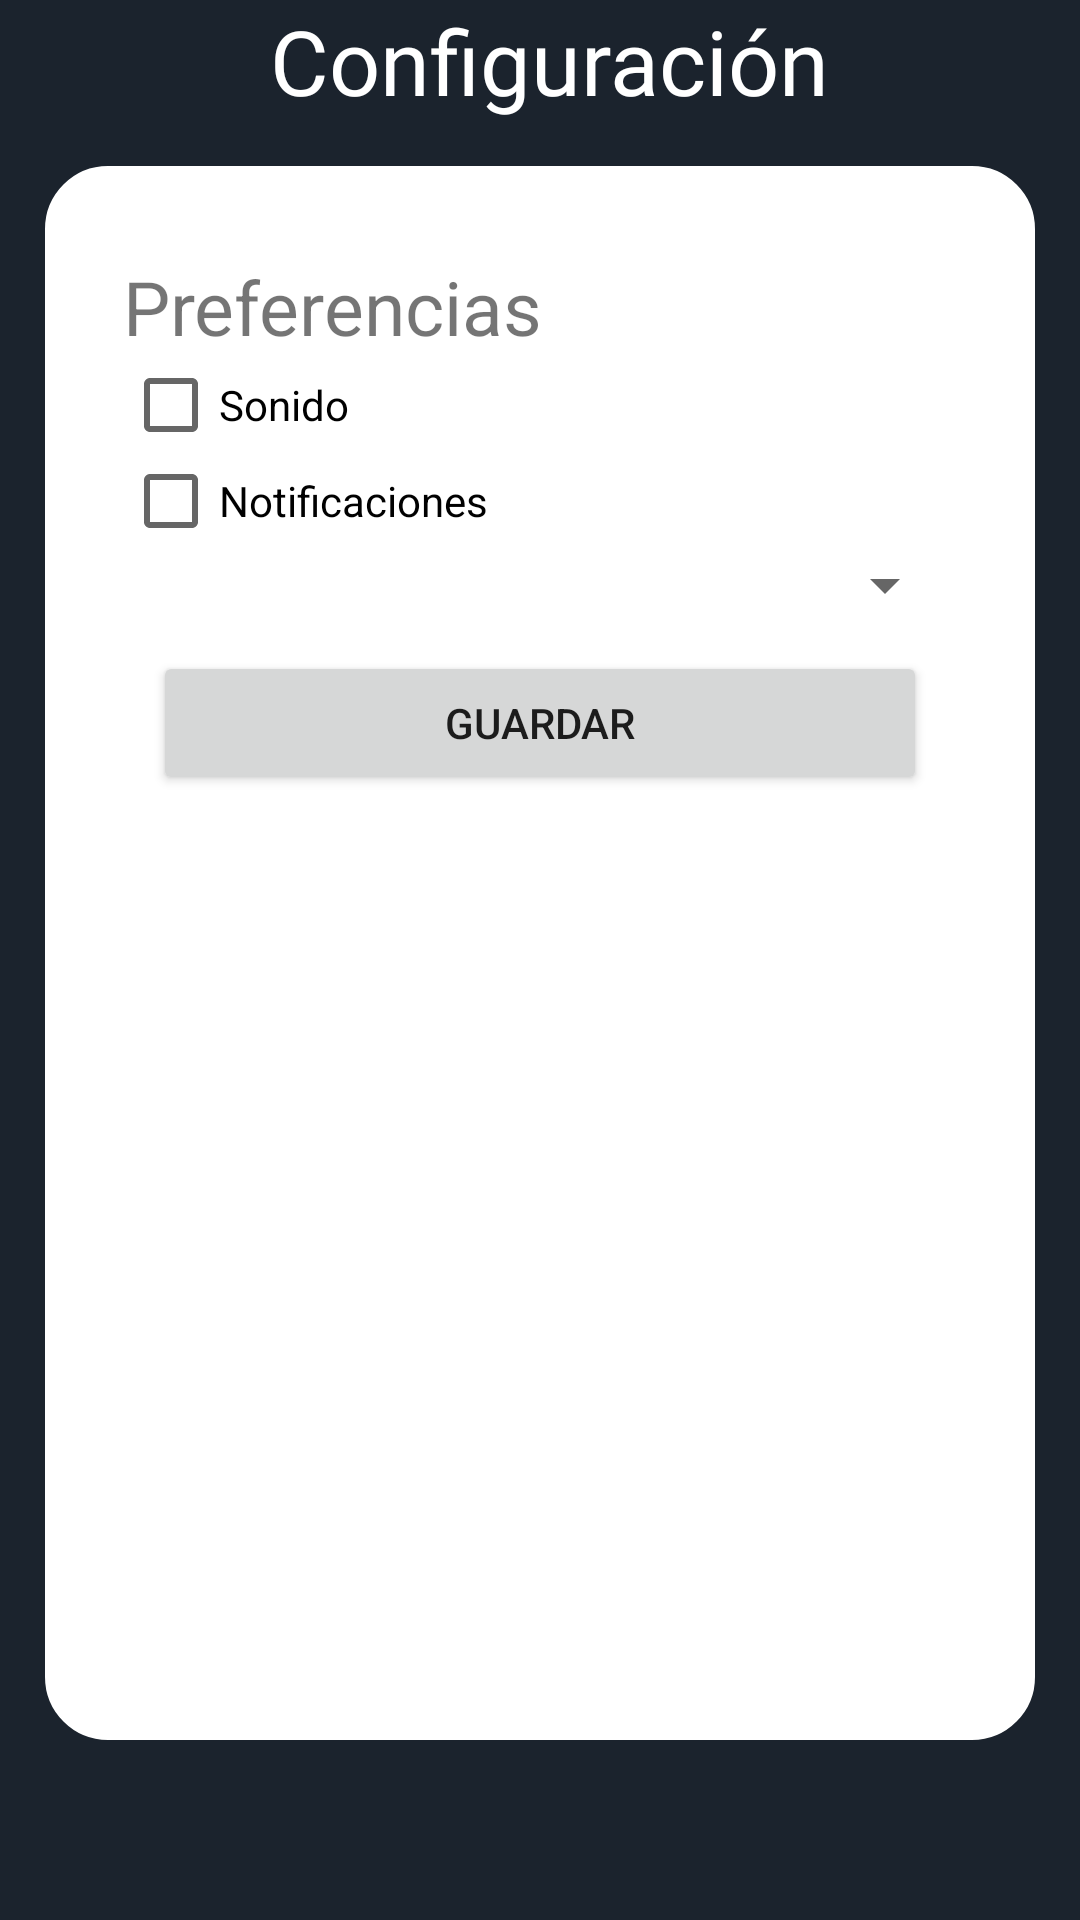

Write the Android layout XML for this screen, with the resource values it uses.
<!-- AndroidManifest.xml: application theme Theme.ProyectoMeep -->
<!-- res/layout/fragment_config.xml -->
<?xml version="1.0" encoding="utf-8"?>
<androidx.constraintlayout.widget.ConstraintLayout xmlns:android="http://schemas.android.com/apk/res/android"
    xmlns:app="http://schemas.android.com/apk/res-auto"
    xmlns:tools="http://schemas.android.com/tools"
    android:layout_width="match_parent"
    android:layout_height="match_parent"
    android:background="@color/fondoMeep"
    tools:context=".actividades.ConfigActivity">

    <LinearLayout
        android:layout_width="match_parent"
        android:layout_height="match_parent"
        android:orientation="vertical">

        <LinearLayout
            android:layout_width="match_parent"
            android:layout_height="wrap_content"
            android:orientation="horizontal">

            <ImageView
                android:id="@+id/logVolverMenu"
                android:layout_width="50dp"
                android:layout_height="wrap_content"
                android:src="@drawable/ic_flechaback"
                android:layout_marginTop="10dp"/>

            <TextView
                android:id="@+id/lblConfig"
                android:layout_width="match_parent"
                android:layout_height="wrap_content"
                android:fontFamily="@font/inter_regular"
                android:text="@string/lblConfig"
                android:textColor="@color/white"
                android:textSize="30sp"
                android:layout_gravity="center_horizontal"
                android:layout_marginLeft="40dp"/>

        </LinearLayout>

        <RelativeLayout
            android:layout_width="match_parent"
            android:layout_height="match_parent"
            android:layout_marginTop="15dp"
            android:layout_marginLeft="15dp"
            android:layout_marginRight="15dp"
            android:layout_marginBottom="60dp"
            android:background="@drawable/border2">

            <LinearLayout
                android:layout_width="match_parent"
                android:layout_height="wrap_content"
                android:layout_marginLeft="10dp"
                android:layout_marginTop="20dp"
                android:layout_marginRight="10dp"
                android:orientation="vertical">

                <TextView
                    android:layout_width="match_parent"
                    android:layout_height="wrap_content"
                    android:text="@string/frgCfgPreferencias"
                    android:textSize="25dp" />

                <CheckBox
                    android:id="@+id/frgCfgSonido"
                    android:layout_width="match_parent"
                    android:layout_height="wrap_content"
                    android:text="@string/frgCfgSonido" />

                <CheckBox
                    android:id="@+id/frgCfgNotificaciones"
                    android:layout_width="match_parent"
                    android:layout_height="wrap_content"
                    android:text="@string/frgCfgNotificaciones" />

                <Spinner
                    android:id="@+id/frgCfgIdiomas"
                    android:layout_width="match_parent"
                    android:layout_height="wrap_content" />

                <LinearLayout
                    android:layout_width="match_parent"
                    android:layout_height="wrap_content"
                    android:layout_marginTop="10dp"
                    android:orientation="horizontal">

                    <Button
                        android:id="@+id/frgCfgGuardar"
                        android:layout_width="match_parent"
                        android:layout_height="match_parent"
                        android:layout_marginLeft="10dp"
                        android:layout_marginRight="10dp"
                        android:layout_weight="1"
                        android:text="@string/frgCfgGuardar" />
                </LinearLayout>
            </LinearLayout>
        </RelativeLayout>
    </LinearLayout>

</androidx.constraintlayout.widget.ConstraintLayout>
<!-- resources referenced by this layout -->
<resources>
  <color name="fondoMeep">#1B232D</color>
  <color name="white">#FFFFFFFF</color>
  <!-- drawable border2 (drawable) -->
  <?xml version="1.0" encoding="utf-8"?>
  <shape xmlns:android="http://schemas.android.com/apk/res/android">
      <solid android:color="#FFFFFF" /> 
      <stroke
          android:width="2dp"
          android:color="#FFFFFF"/> 
      <corners android:radius="20dp"/> 
      <padding
          android:left="16dp"
          android:top="10dp"
          android:right="16dp"
          android:bottom="8dp"/>
  
  </shape>
  <string name="frgCfgGuardar">Guardar</string>
  <string name="frgCfgNotificaciones">Notificaciones</string>
  <string name="frgCfgPreferencias">Preferencias</string>
  <string name="frgCfgSonido">Sonido</string>
  <string name="lblConfig">Configuración</string>
  <style name="Theme.ProyectoMeep" parent="Theme.AppCompat.Light.NoActionBar">
          
          <item name="colorPrimary">@color/purple_500</item>
          <item name="colorPrimaryVariant">@color/purple_700</item>
          <item name="colorOnPrimary">@color/white</item>
          
          <item name="colorSecondary">@color/teal_200</item>
          <item name="colorSecondaryVariant">@color/teal_700</item>
          <item name="colorOnSecondary">@color/black</item>
          
          <item name="android:statusBarColor">?attr/colorPrimaryVariant</item>
          
  
          <item name="windowActionBar">false</item>
          <item name="windowNoTitle">true</item>
      </style>
  <color name="purple_500">#52C1FF</color>
  <color name="purple_700">#FF3700B3</color>
  <color name="teal_200">#FF03DAC5</color>
  <color name="teal_700">#FF018786</color>
  <color name="black">#FF000000</color>
</resources>
